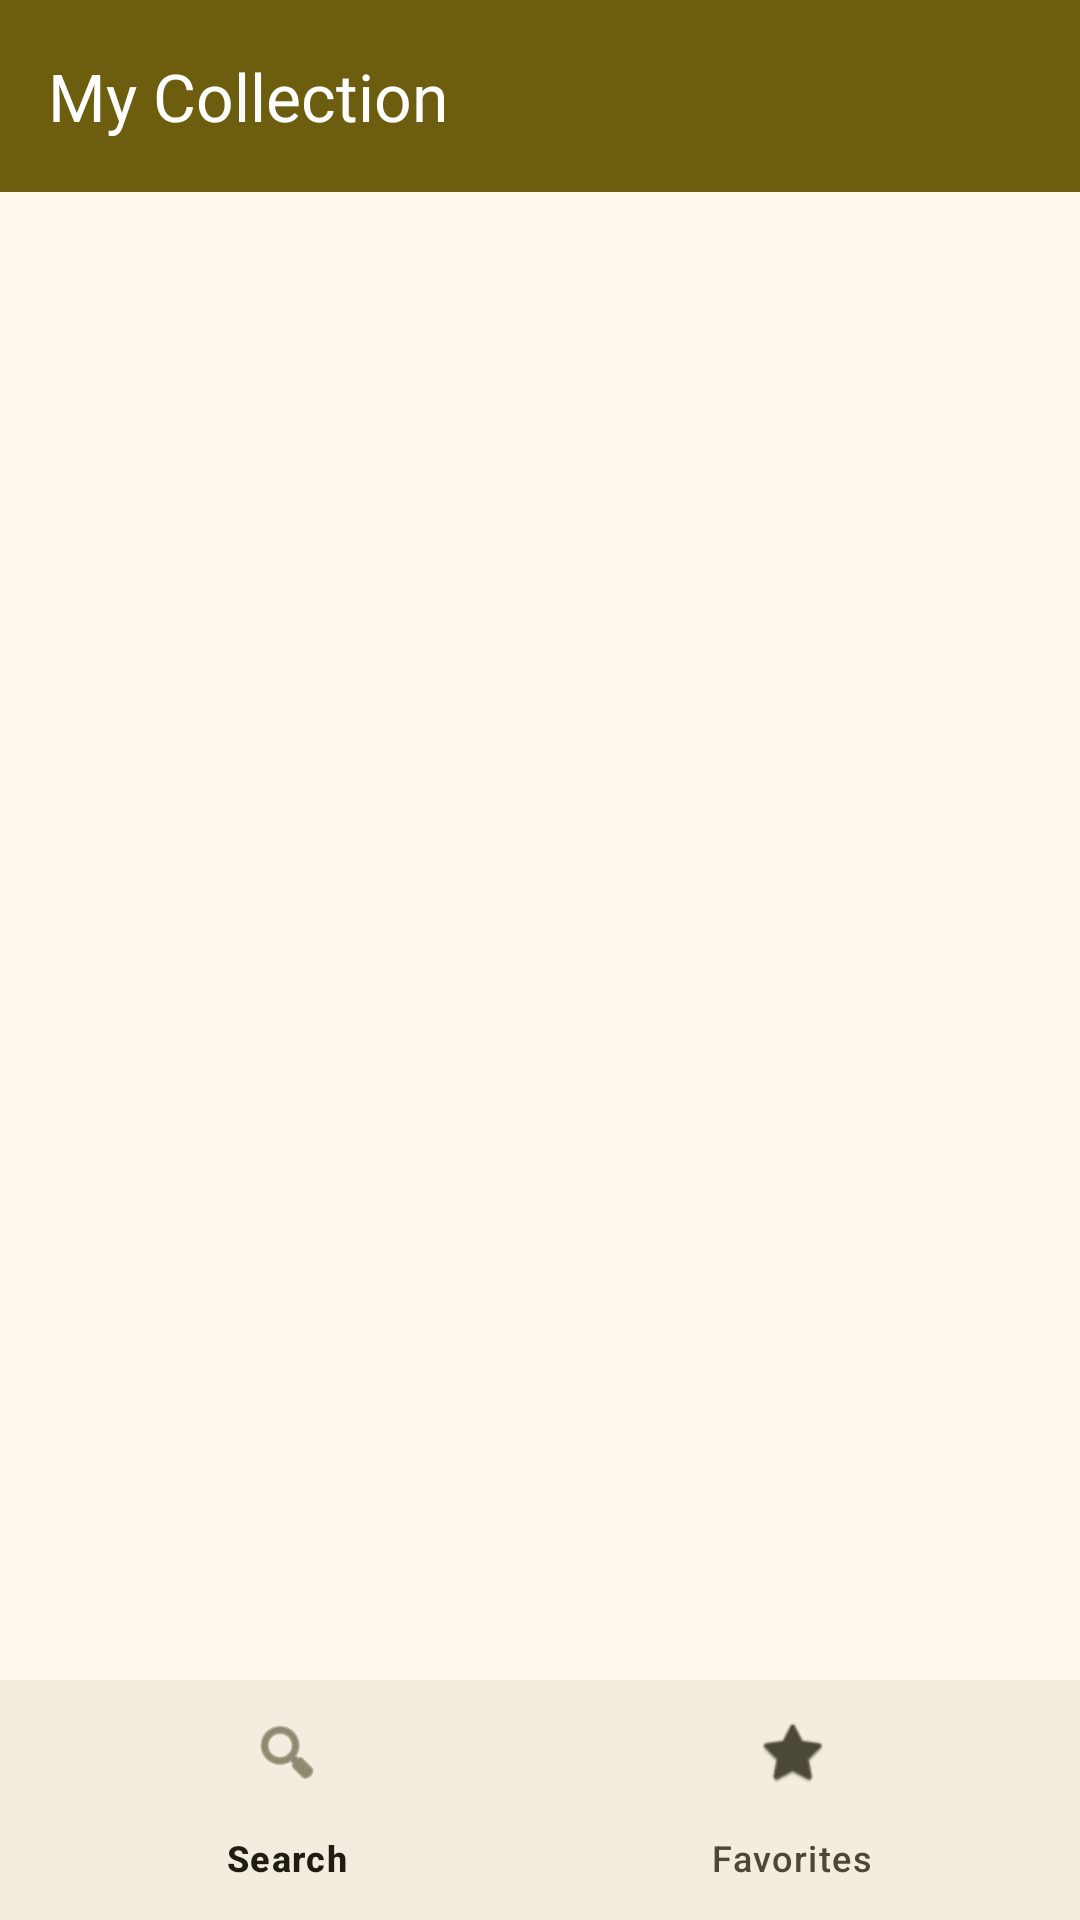

Reconstruct the res/layout file that produces this screen, plus the resources it refers to.
<!-- AndroidManifest.xml: application theme AppTheme -->
<!-- res/layout/activity_collection.xml -->
<?xml version="1.0" encoding="utf-8"?>
<androidx.constraintlayout.widget.ConstraintLayout xmlns:android="http://schemas.android.com/apk/res/android"
    xmlns:app="http://schemas.android.com/apk/res-auto"
    xmlns:tools="http://schemas.android.com/tools"
    android:layout_width="match_parent"
    android:layout_height="match_parent"
    tools:context=".CollectionActivity">

    <com.google.android.material.appbar.MaterialToolbar
        android:id="@+id/toolbar"
        android:layout_width="match_parent"
        android:layout_height="?attr/actionBarSize"
        android:background="?attr/colorPrimary"
        app:title="@string/my_collection"
        app:titleTextColor="?attr/colorOnPrimary"
        app:layout_constraintTop_toTopOf="parent" />

    <androidx.recyclerview.widget.RecyclerView
        android:id="@+id/recycler_collection"
        android:layout_width="0dp"
        android:layout_height="0dp"
        app:layout_constraintBottom_toTopOf="@+id/bottom_navigation"
        app:layout_constraintEnd_toEndOf="parent"
        app:layout_constraintStart_toStartOf="parent"
        app:layout_constraintTop_toBottomOf="@id/toolbar" />

    <com.google.android.material.textview.MaterialTextView
        android:id="@+id/empty_text"
        android:layout_width="wrap_content"
        android:layout_height="wrap_content"
        android:text="@string/empty_collection"
        android:textAppearance="?attr/textAppearanceBodyLarge"
        android:visibility="gone"
        app:layout_constraintBottom_toTopOf="@+id/bottom_navigation"
        app:layout_constraintEnd_toEndOf="parent"
        app:layout_constraintStart_toStartOf="parent"
        app:layout_constraintTop_toBottomOf="@id/toolbar" />

    <com.google.android.material.bottomnavigation.BottomNavigationView
        android:id="@+id/bottom_navigation"
        android:layout_width="match_parent"
        android:layout_height="wrap_content"
        app:layout_constraintBottom_toBottomOf="parent"
        app:menu="@menu/menu_bottom_nav" />

</androidx.constraintlayout.widget.ConstraintLayout>
<!-- resources referenced by this layout -->
<resources>
  <string name="empty_collection">Your collection is empty</string>
  <string name="my_collection">My Collection</string>
  <color name="md_theme_primary">#6D5E0F</color>
  <color name="md_theme_onPrimary">#FFFFFF</color>
  <color name="md_theme_primaryContainer">#F8E288</color>
  <color name="md_theme_onPrimaryContainer">#534600</color>
  <color name="md_theme_secondary">#665E40</color>
  <color name="md_theme_onSecondary">#FFFFFF</color>
  <color name="md_theme_secondaryContainer">#EEE2BC</color>
  <color name="md_theme_onSecondaryContainer">#4D472A</color>
  <color name="md_theme_tertiary">#43664F</color>
  <color name="md_theme_onTertiary">#FFFFFF</color>
  <color name="md_theme_tertiaryContainer">#C4ECCF</color>
  <color name="md_theme_onTertiaryContainer">#2B4E38</color>
  <color name="md_theme_error">#BA1A1A</color>
  <color name="md_theme_onError">#FFFFFF</color>
  <color name="md_theme_errorContainer">#FFDAD6</color>
  <color name="md_theme_onErrorContainer">#93000A</color>
  <color name="md_theme_background">#FFF9ED</color>
  <color name="md_theme_onBackground">#1E1C13</color>
  <color name="md_theme_surface">#FFF9ED</color>
  <color name="md_theme_onSurface">#1E1C13</color>
  <color name="md_theme_surfaceVariant">#E9E2D0</color>
  <color name="md_theme_onSurfaceVariant">#4B4739</color>
  <color name="md_theme_outline">#7C7768</color>
  <color name="md_theme_outlineVariant">#CDC6B4</color>
  <color name="md_theme_inverseSurface">#333027</color>
  <color name="md_theme_inverseOnSurface">#F7F0E2</color>
  <color name="md_theme_inversePrimary">#DAC66F</color>
  <color name="md_theme_primaryFixed">#F8E288</color>
  <color name="md_theme_onPrimaryFixed">#211B00</color>
  <color name="md_theme_primaryFixedDim">#DAC66F</color>
  <color name="md_theme_onPrimaryFixedVariant">#534600</color>
  <color name="md_theme_secondaryFixed">#EEE2BC</color>
  <color name="md_theme_onSecondaryFixed">#201B04</color>
  <color name="md_theme_secondaryFixedDim">#D1C6A2</color>
  <color name="md_theme_onSecondaryFixedVariant">#4D472A</color>
  <color name="md_theme_tertiaryFixed">#C4ECCF</color>
  <color name="md_theme_onTertiaryFixed">#002110</color>
  <color name="md_theme_tertiaryFixedDim">#A9D0B3</color>
  <color name="md_theme_onTertiaryFixedVariant">#2B4E38</color>
  <color name="md_theme_surfaceDim">#E0D9CC</color>
  <color name="md_theme_surfaceBright">#FFF9ED</color>
  <color name="md_theme_surfaceContainerLowest">#FFFFFF</color>
  <color name="md_theme_surfaceContainerLow">#FAF3E5</color>
  <color name="md_theme_surfaceContainer">#F4EDDF</color>
  <color name="md_theme_surfaceContainerHigh">#EEE8DA</color>
  <color name="md_theme_surfaceContainerHighest">#E8E2D4</color>
  <color name="colorCustomColor1">#2E628C</color>
  <color name="colorOnCustomColor1">#FFFFFF</color>
  <color name="colorCustomColor1Container">#CDE5FF</color>
  <color name="colorOnCustomColor1Container">#0B4A72</color>
</resources>
